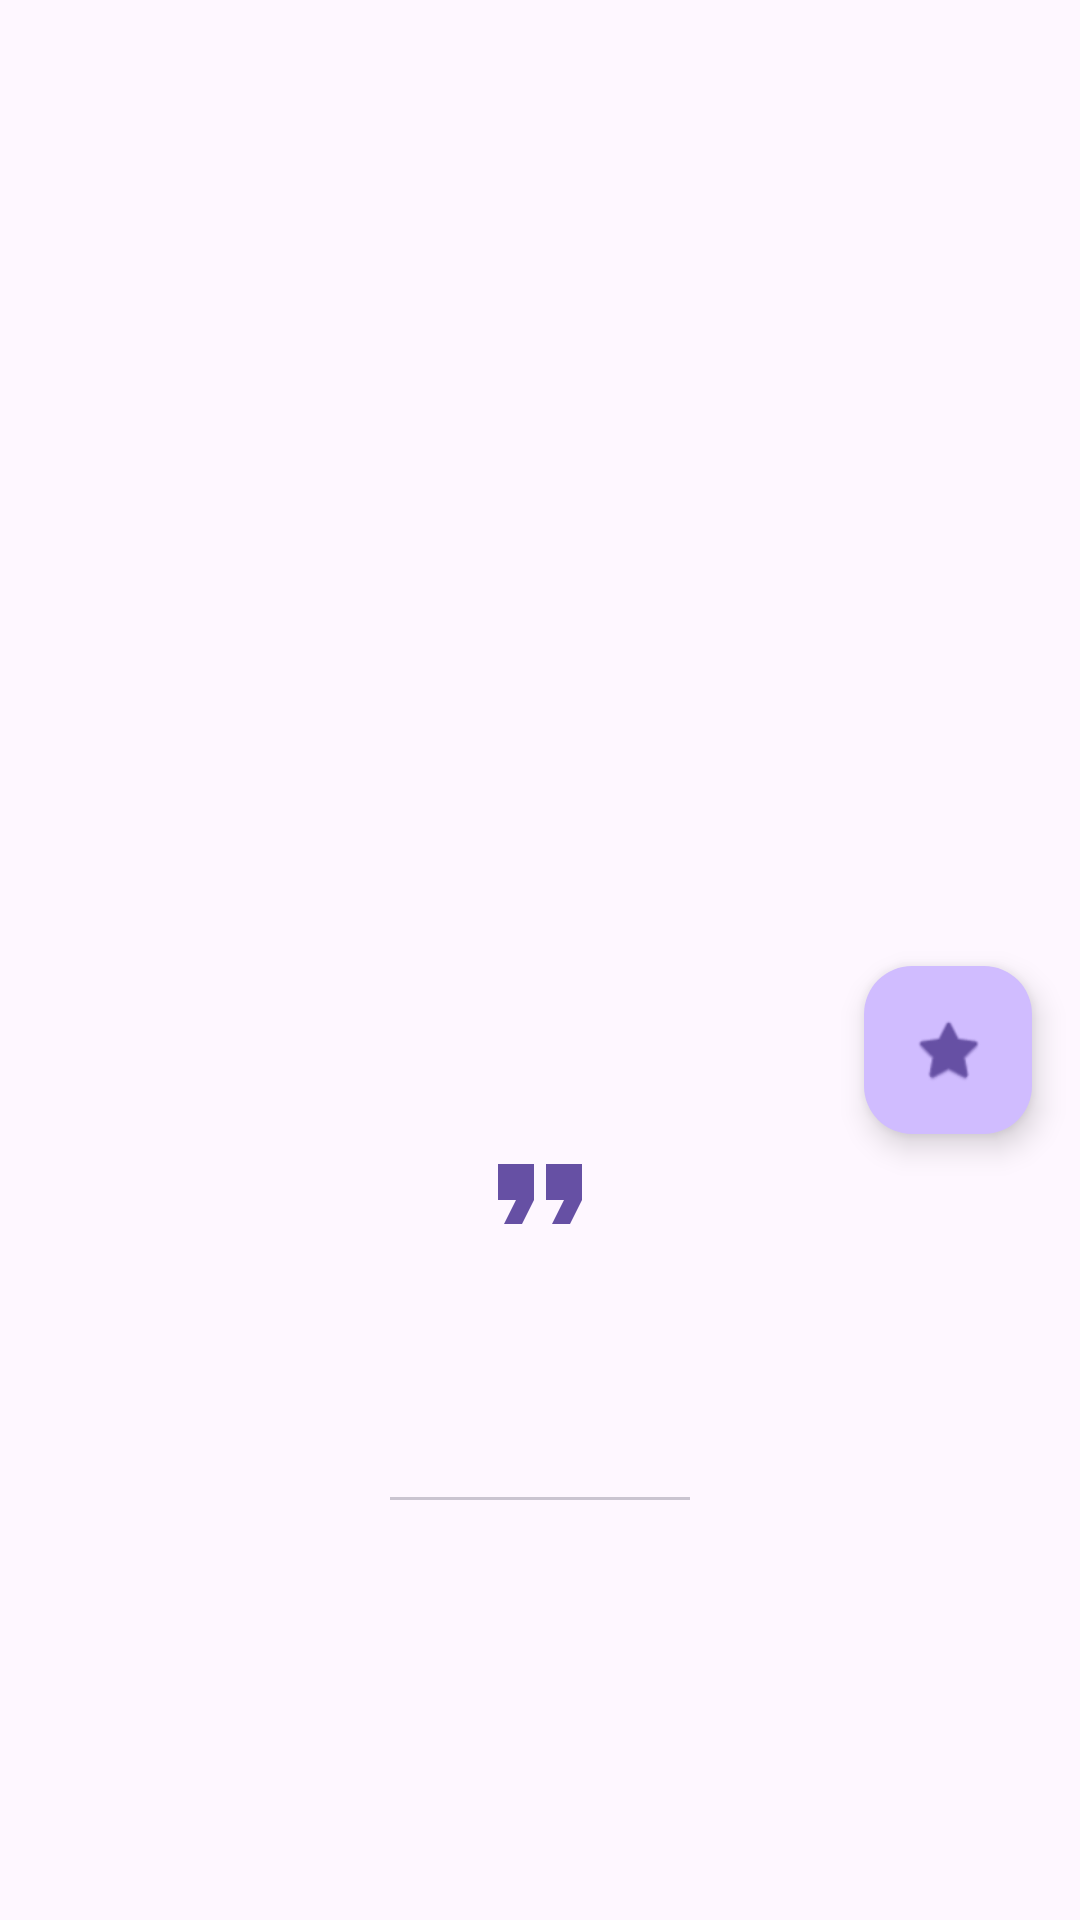

Write the Android layout XML for this screen, with the resource values it uses.
<!-- AndroidManifest.xml: application theme Theme.QuotesBrowserApp -->
<!-- res/layout/fragment_detail.xml -->
<?xml version="1.0" encoding="utf-8"?>
<androidx.coordinatorlayout.widget.CoordinatorLayout
    xmlns:android="http://schemas.android.com/apk/res/android"
    xmlns:app="http://schemas.android.com/apk/res-auto"
    xmlns:tools="http://schemas.android.com/tools"
    android:layout_width="match_parent"
    android:layout_height="match_parent"
    android:fitsSystemWindows="true">

    <com.google.android.material.appbar.AppBarLayout
        android:id="@+id/app_bar"
        android:layout_width="match_parent"
        android:layout_height="350dp"
        android:fitsSystemWindows="true"
        android:theme="@style/ThemeOverlay.Material3.Dark.ActionBar">

        <com.google.android.material.appbar.CollapsingToolbarLayout
            android:id="@+id/toolbar_layout"
            android:layout_width="match_parent"
            android:layout_height="match_parent"
            android:fitsSystemWindows="true"
            app:contentScrim="?attr/colorPrimary"
            app:layout_scrollFlags="scroll|exitUntilCollapsed"
            app:toolbarId="@+id/toolbar">

            <ImageView
                android:id="@+id/image_detail"
                android:layout_width="match_parent"
                android:layout_height="match_parent"
                android:fitsSystemWindows="true"
                android:scaleType="centerCrop"
                android:transitionName="quote_image_transition"
                app:layout_collapseMode="parallax"
                app:layout_collapseParallaxMultiplier="0.7"
                tools:src="@drawable/ic_launcher_background" />

            <View
                android:layout_width="match_parent"
                android:layout_height="100dp"
                android:layout_gravity="bottom"
                android:background="@drawable/gradient_scrim" />

            <androidx.appcompat.widget.Toolbar
                android:id="@+id/toolbar"
                android:layout_width="match_parent"
                android:layout_height="?attr/actionBarSize"
                app:layout_collapseMode="pin" />

        </com.google.android.material.appbar.CollapsingToolbarLayout>
    </com.google.android.material.appbar.AppBarLayout>

    <androidx.core.widget.NestedScrollView
        android:layout_width="match_parent"
        android:layout_height="match_parent"
        app:layout_behavior="@string/appbar_scrolling_view_behavior">

        <LinearLayout
            android:layout_width="match_parent"
            android:layout_height="wrap_content"
            android:orientation="vertical"
            android:padding="24dp">

            <ImageView
                android:layout_width="48dp"
                android:layout_height="48dp"
                android:layout_gravity="center_horizontal"
                android:src="@drawable/ic_quote"
                app:tint="@color/purple_40"
                android:layout_marginBottom="16dp"/>

            <TextView
                android:id="@+id/text_detail_quote"
                android:layout_width="match_parent"
                android:layout_height="wrap_content"
                tools:text="Full Quote goes here..."
                android:textAppearance="?attr/textAppearanceHeadlineMedium"
                android:textStyle="italic"
                android:fontFamily="serif"
                android:gravity="center"
                android:lineSpacingExtra="8dp" />

            <com.google.android.material.divider.MaterialDivider
                android:layout_width="100dp"
                android:layout_height="wrap_content"
                android:layout_gravity="center"
                android:layout_marginTop="24dp"
                android:layout_marginBottom="24dp" />

            <TextView
                android:id="@+id/text_detail_author"
                android:layout_width="match_parent"
                android:layout_height="wrap_content"
                tools:text="- Author Name"
                android:gravity="center"
                android:textAppearance="?attr/textAppearanceTitleMedium"
                android:textColor="@color/purple_grey_40"
                android:textAllCaps="true"
                android:letterSpacing="0.1" />

        </LinearLayout>
    </androidx.core.widget.NestedScrollView>

    <com.google.android.material.floatingactionbutton.FloatingActionButton
        android:id="@+id/fab_favorite"
        android:layout_width="wrap_content"
        android:layout_height="wrap_content"
        android:layout_margin="16dp"
        app:layout_anchor="@id/app_bar"
        app:layout_anchorGravity="bottom|end"
        android:src="@android:drawable/btn_star_big_off"
        android:contentDescription="Favorite" />

</androidx.coordinatorlayout.widget.CoordinatorLayout>
<!-- resources referenced by this layout -->
<resources>
  <color name="purple_40">#6650a4</color>
  <color name="purple_grey_40">#625b71</color>
  <!-- drawable ic_quote (drawable) -->
  <vector xmlns:android="http://schemas.android.com/apk/res/android"
      android:width="24dp"
      android:height="24dp"
      android:viewportWidth="24"
      android:viewportHeight="24"
      android:tint="?attr/colorControlNormal">
      <path
          android:fillColor="#FF000000"
          android:pathData="M6,17h3l2,-4V7H5v6h3L6,17zM14,17h3l2,-4V7h-6v6h3L14,17z"/>
  </vector>
  <style name="Theme.QuotesBrowserApp" parent="Base.Theme.QuotesBrowserApp" />
  <style name="Base.Theme.QuotesBrowserApp" parent="Theme.Material3.DayNight.NoActionBar">
          <item name="colorPrimary">@color/purple_40</item>
          <item name="colorOnPrimary">@color/white</item>
          <item name="colorPrimaryContainer">@color/purple_80</item>
          <item name="colorOnPrimaryContainer">@color/purple_40</item>
  
          <item name="colorSecondary">@color/purple_grey_40</item>
          <item name="colorOnSecondary">@color/white</item>
          <item name="colorSecondaryContainer">@color/purple_grey_80</item>
          <item name="colorOnSecondaryContainer">@color/purple_grey_40</item>
  
          <item name="android:statusBarColor">?attr/colorPrimary</item>
      </style>
  <color name="white">#FFFFFFFF</color>
  <color name="purple_80">#D0BCFF</color>
  <color name="purple_grey_80">#CCC2DC</color>
</resources>
